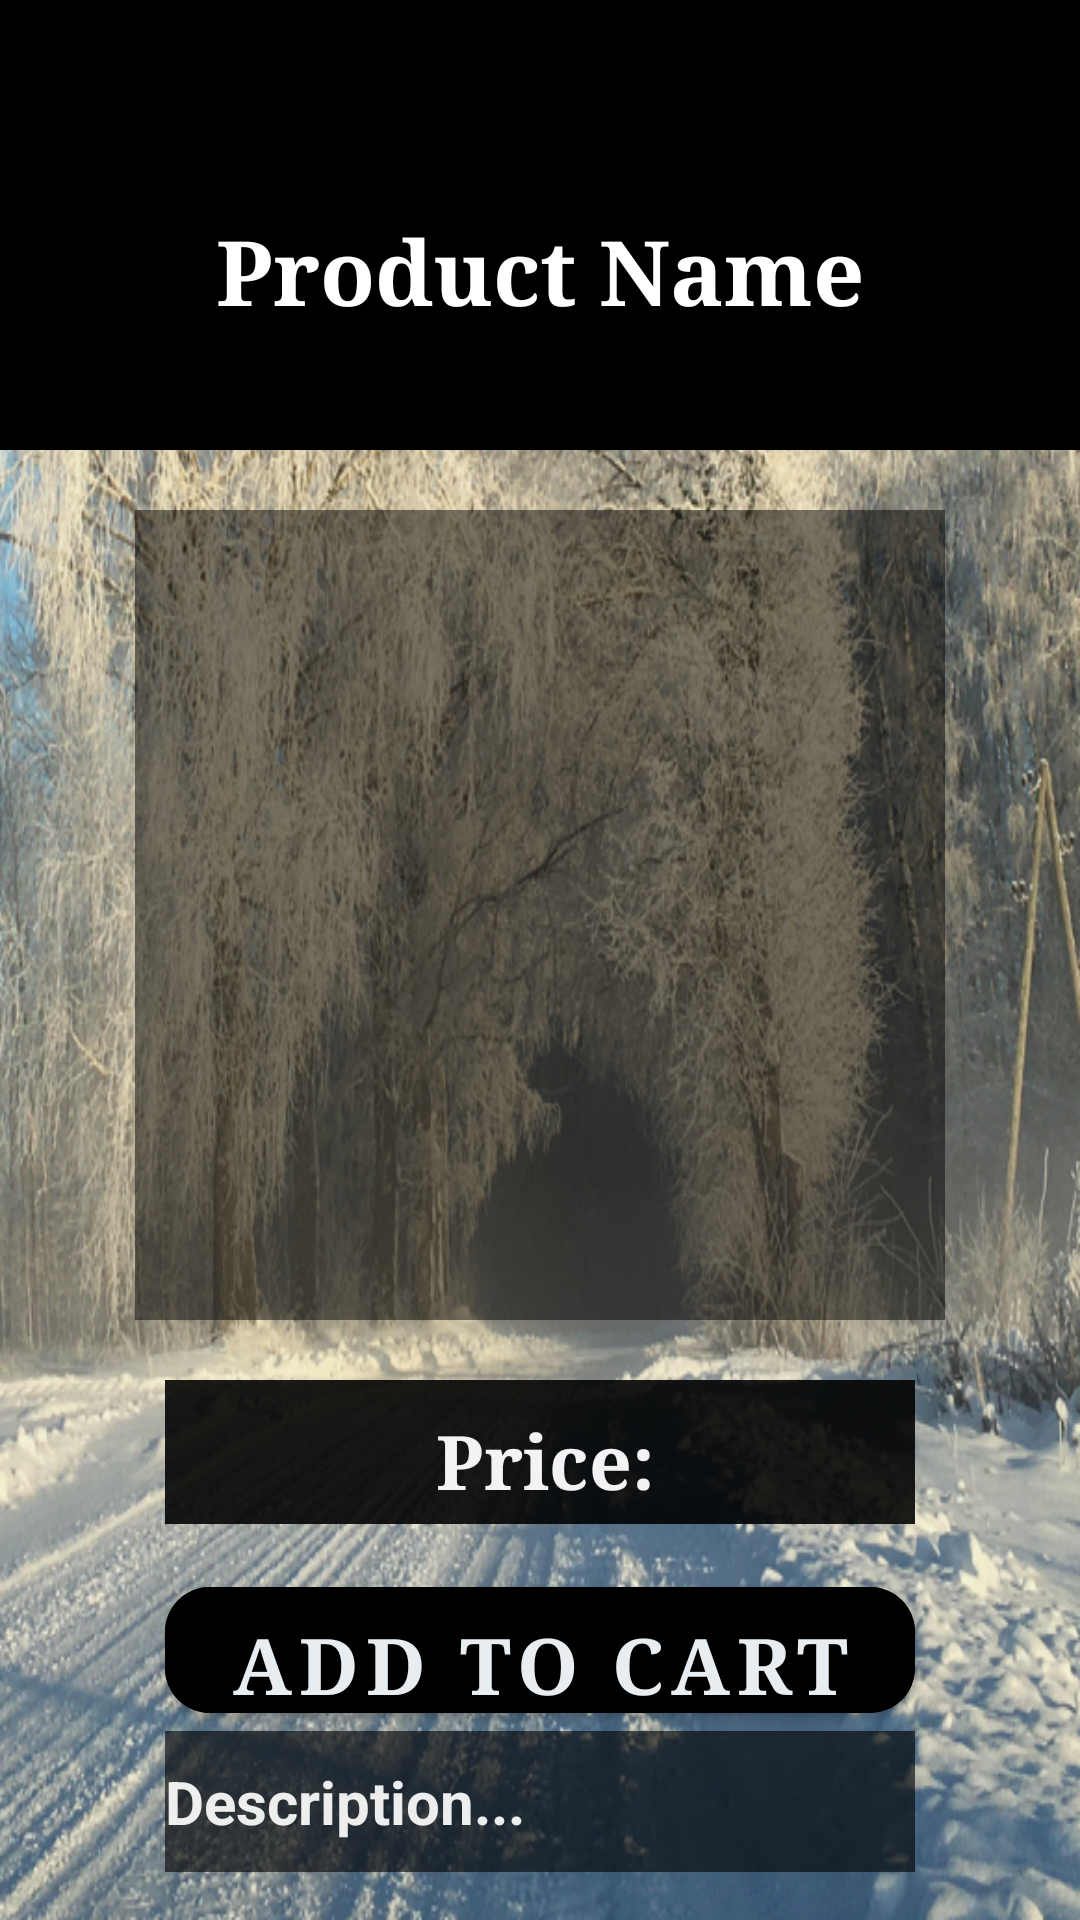

Write the Android layout XML for this screen, with the resource values it uses.
<!-- AndroidManifest.xml: application theme Theme.AppMySQL -->
<!-- res/layout/activity_one_product.xml -->
<?xml version="1.0" encoding="utf-8"?>
<LinearLayout xmlns:android="http://schemas.android.com/apk/res/android"
    xmlns:app="http://schemas.android.com/apk/res-auto"
    xmlns:tools="http://schemas.android.com/tools"
    android:layout_width="match_parent"
    android:layout_height="match_parent"
    tools:context=".OneProductActivity"
    android:background="@drawable/gb__"
    >


    <LinearLayout
        android:layout_width="match_parent"
        android:layout_height="match_parent"
        android:background="#0E000205"
        android:orientation="vertical"
        android:gravity="center_horizontal">

        <LinearLayout
            android:layout_width="match_parent"
            android:layout_height="160dp"
            android:layout_marginBottom="10dp"
            android:orientation="vertical">

            <LinearLayout
                android:layout_width="match_parent"
                android:layout_height="50dp"
                android:background="#000000">

                <TextView
                    android:id="@+id/oneProductToMenu"
                    android:layout_width="50dp"
                    android:layout_height="50dp"
                    android:background="@drawable/ic_home"/>

            </LinearLayout>

            <TextView
                android:id="@+id/productName"
                android:layout_width="match_parent"
                android:layout_height="100dp"
                android:layout_marginTop="0dp"
                android:paddingBottom="0dp"
                android:paddingTop="20dp"
                android:background="#000000"
                android:fontFamily="serif"
                android:text="Product Name"
                android:gravity="center_horizontal"
                android:textColor="#FFFFFF"
                android:textSize="30sp"
                android:textStyle="bold" />

        </LinearLayout>


        <ImageView
            android:id="@+id/productImage"
            android:layout_width="wrap_content"
            android:minWidth="270dp"
            android:background="#7C000000"
            android:layout_marginBottom="15dp"
            android:layout_height="270dp"/>
        <TextView
            android:id="@+id/productPrice"
            android:layout_width="250dp"
            android:layout_height="48dp"
            android:layout_margin="5dp"
            android:layout_marginTop="10dp"
            android:paddingTop="10dp"
            android:textSize="25sp"
            android:background="#E1000000"
            android:fontFamily="serif"
            android:text="Price: "
            android:textAlignment="center"
            android:paddingLeft="10dp"
            android:textColor="#F3F2F5"
            android:textColorHint="#8FB0CBE4"
            android:textStyle="bold"
            app:layout_constraintBottom_toBottomOf="parent"
            app:layout_constraintEnd_toEndOf="parent"
            app:layout_constraintStart_toStartOf="parent"
            app:layout_constraintTop_toTopOf="parent" />



        <com.google.android.material.button.MaterialButton
            android:id="@+id/btnAddToCart"
            android:layout_width="250dp"
            android:layout_height="54dp"
            android:layout_marginTop="10dp"
            android:backgroundTint="#000000"
            android:fontFamily="serif"
            android:text="Add To Cart"
            android:textColor="#E7EDF0"
            android:paddingTop="8dp"
            android:textSize="26sp"
            android:textStyle="bold"
            app:cornerRadius="15dp"
            app:layout_constraintBottom_toBottomOf="parent"
            app:layout_constraintEnd_toEndOf="parent"
            app:layout_constraintStart_toStartOf="parent"
            app:layout_constraintTop_toTopOf="parent" />

        <LinearLayout
            android:layout_width="250dp"
            android:layout_height="wrap_content"
            android:orientation="horizontal"
            android:background="#9B000000"
            android:gravity="center">

            <TextView
                android:id="@+id/productDescription"
                android:layout_width="270dp"
                android:layout_height="wrap_content"
                android:text="Description..."
                android:padding="10dp"
                android:textColor="#EAFFFFFF"
                android:textSize="20sp"
                android:textStyle="bold"
                app:layout_constraintBottom_toBottomOf="parent"
                app:layout_constraintEnd_toEndOf="parent"
                app:layout_constraintStart_toStartOf="parent"
                app:layout_constraintTop_toTopOf="parent"/>

        </LinearLayout>

    </LinearLayout>

</LinearLayout>
<!-- resources referenced by this layout -->
<resources>
  <!-- drawable gb__: png bitmap (drawable, 888001 bytes) -->
  <style name="Theme.AppMySQL" parent="Theme.MaterialComponents.NoActionBar">
          
          <item name="colorPrimary">#FFFFFF</item>
          <item name="colorPrimaryVariant">#FFFFFF</item>
          <item name="colorOnPrimary">@color/white</item>
          
          <item name="colorSecondary">#F1B7B7</item>
          <item name="colorSecondaryVariant">#50030A</item>
          <item name="colorOnSecondary">@color/black</item>
          
          <item name="android:statusBarColor">#000000</item>
          
      </style>
  <!-- not gathered from this repository: default colours our renderer supplied (Android Studio template values) -->
  <color name="black">#FF000000</color>
  <color name="white">#FFFFFFFF</color>
</resources>
